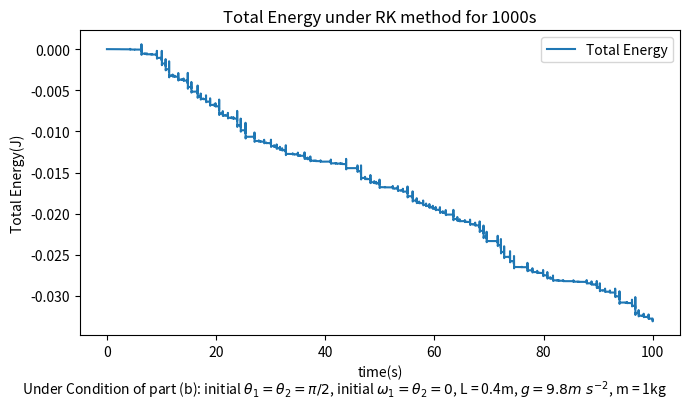

Reproduce this figure in Python.
#!/usr/bin/env python3
# -*- coding: utf-8 -*-
"""
Created on Fri Nov 17 22:02:13 2023

@author: zhaoyilin
"""

import numpy as np
import matplotlib.pyplot as plt

#Initial Conditions
L = 0.4
g = 9.8
time = 100

#The time steps should be less than 0.02s
timestep = 0.01

#Input the theta degrees in radians
initial_theta_1 = np.pi/2
initial_theta_2 = np.pi/2

def runge_kutta(L, g, theta_1, theta_2, t, N):
    a = 0.0
    b = t 
    # h is the time interval
    h = N


    tpoints = np.arange(a,b,h)
    
    # Create two lists to store the angle degrees
    theta1_points = []
    theta2_points = []
    w1_points = []
    w2_points = []
    
    # initial velocity
    w1 = 0
    w2 = 0
    for t in tpoints:
        
        k11 = h*dp1(w1, w2 ,t, theta_1, theta_2)
        k12 = h*dp2(w1, w2 ,t, theta_1, theta_2)
        k13 = h*dp3(w1)
        k14 = h*dp4(w2)
        
        
        k21 = h*dp1(w1 + 0.5*k11, w2 + 0.5*k12, t + 0.5*h, theta_1 + 0.5*k13, theta_2 + 0.5*k14)
        k22 = h*dp2(w1 + 0.5*k11, w2 + 0.5*k12, t + 0.5*h, theta_1 + 0.5*k13, theta_2 + 0.5*k14 )
        k23 = h*dp3(w1 + 0.5*k11)
        k24 = h*dp4(w2 + 0.5*k12)
    
        k31 = h*dp1(w1 + 0.5*k21, w2 + 0.5*k22, t + 0.5*h, theta_1 + 0.5*k23, theta_2 + 0.5*k24)
        k32 = h*dp2(w1 + 0.5*k21, w2 + 0.5*k22, t + 0.5*h, theta_1 + 0.5*k23, theta_2 + 0.5*k24)
        k33 = h*dp3(w1 + 0.5*k21)
        k34 = h*dp4(w2 + 0.5*k22)
    
        k41 = h*dp1(w1 + k31, w2 + k32, t + h, theta_1 + k33, theta_2 + k34)
        k42 = h*dp2(w1 + k31, w2 + k32, t + h, theta_1 + k33, theta_2 + k34)
        k43 = h*dp3(w1 + k31)
        k44 = h*dp4(w2 + k32)
        
        #Update w1, w2, theta1 and theta2
        w1 += (k11 + 2*k21 + 2*k31 + k41)/6
        w2 += (k12 + 2*k22 + 2*k32 + k42)/6
        theta_1 += (k13 + 2*k23 + 2*k33 + k43)/6
        theta_2 += (k14 + 2*k24 + 2*k34 + k44)/6
        
        #Record w1, w2, theta1 and theta2
        w1_points.append(w1)
        w2_points.append(w2)
        theta1_points.append(theta_1)
        theta2_points.append(theta_2)
        
    
    return theta1_points,theta2_points, w1_points, w2_points, tpoints

# define the two first-order differentiation equation
# Equation for w1
def dp1(w1, w2, t, theta_1, theta_2):
    g = 9.8
    L = 0.4
    w1_term = w1**2*(np.sin(2*theta_1 - 2*theta_2))
    w2_term = 2*w2**2*np.sin(theta_1 - theta_2)
    ###
    numerator = w1_term*(-1) - w2_term - (g/L)*(np.sin(theta_1 - 2*theta_2) + 3*np.sin(theta_1))
    denom = 3 - np.cos(2*theta_1 - 2*theta_2)
    return numerator/denom

# Equation for w2
def dp2(w1, w2, t, theta_1, theta_2):
    g = 9.8
    L = 0.4
    w1_term = 4*w1**2*(np.sin(theta_1 - theta_2))
    w2_term = w2**2*(np.sin(2*theta_1 - 2*theta_2))
    numerator = w1_term + w2_term + (2*g/L)*(np.sin(2*theta_1 - theta_2) - np.sin(theta_2))
    denom = 3 - np.cos(2*theta_1 - 2*theta_2)
    return numerator/denom

# Equation for theta1
def dp3(w1):
    return w1

# Equation for theta2
def dp4(w2):
    return w2

# Method used to calculate total energy
def energy(w_1, w_2, theta_1, theta_2):
    total_en_list = []
    T = 0
    V = 0
    m = 1
    
    # Number of Timesteps
    interval = int(time/timestep)
    
    for i in np.arange(0, interval):
        T = m*(L**2)*(w_1[i]**2 + 0.5*w_2[i]**2 + w_1[i]*w_2[i]*np.cos(theta_1[i] - theta_2[i]))
        V = -m*g*L*(2*np.cos(theta_1[i]) + np.cos(theta_2[i]))
        total_en = T + V
        total_en_list.append(total_en)
        
    time_list = np.linspace(0, time, interval)
    
    # Make the plot
    
    fig = plt.figure(figsize = (7,4))
    #plt.figure(figsize = (16,6))
    plt.plot(time_list, total_en_list, label = r"Total Energy")
    plt.title("Total Energy under RK method for 1000s")
    plt.xlabel("time(s)")
    plt.ylabel("Total Energy(J)")
    plt.legend(loc = 'upper right')
    txt=r"Under Condition of part (b): initial $\theta_1 = \theta_2= \pi/2$, initial $\omega_1 = \theta_2 = 0$, L = 0.4m, $g = 9.8m~s^{-2}$, m = 1kg "
    fig.text(.5, .0001, txt, ha='center')
    plt.tight_layout()
    plt.show()

    return total_en_list

theta1, theta2, w1, w2,tpoints = runge_kutta(L, g, initial_theta_1, initial_theta_2, time, timestep)
total_energy = energy(w1, w2, theta1, theta2)
